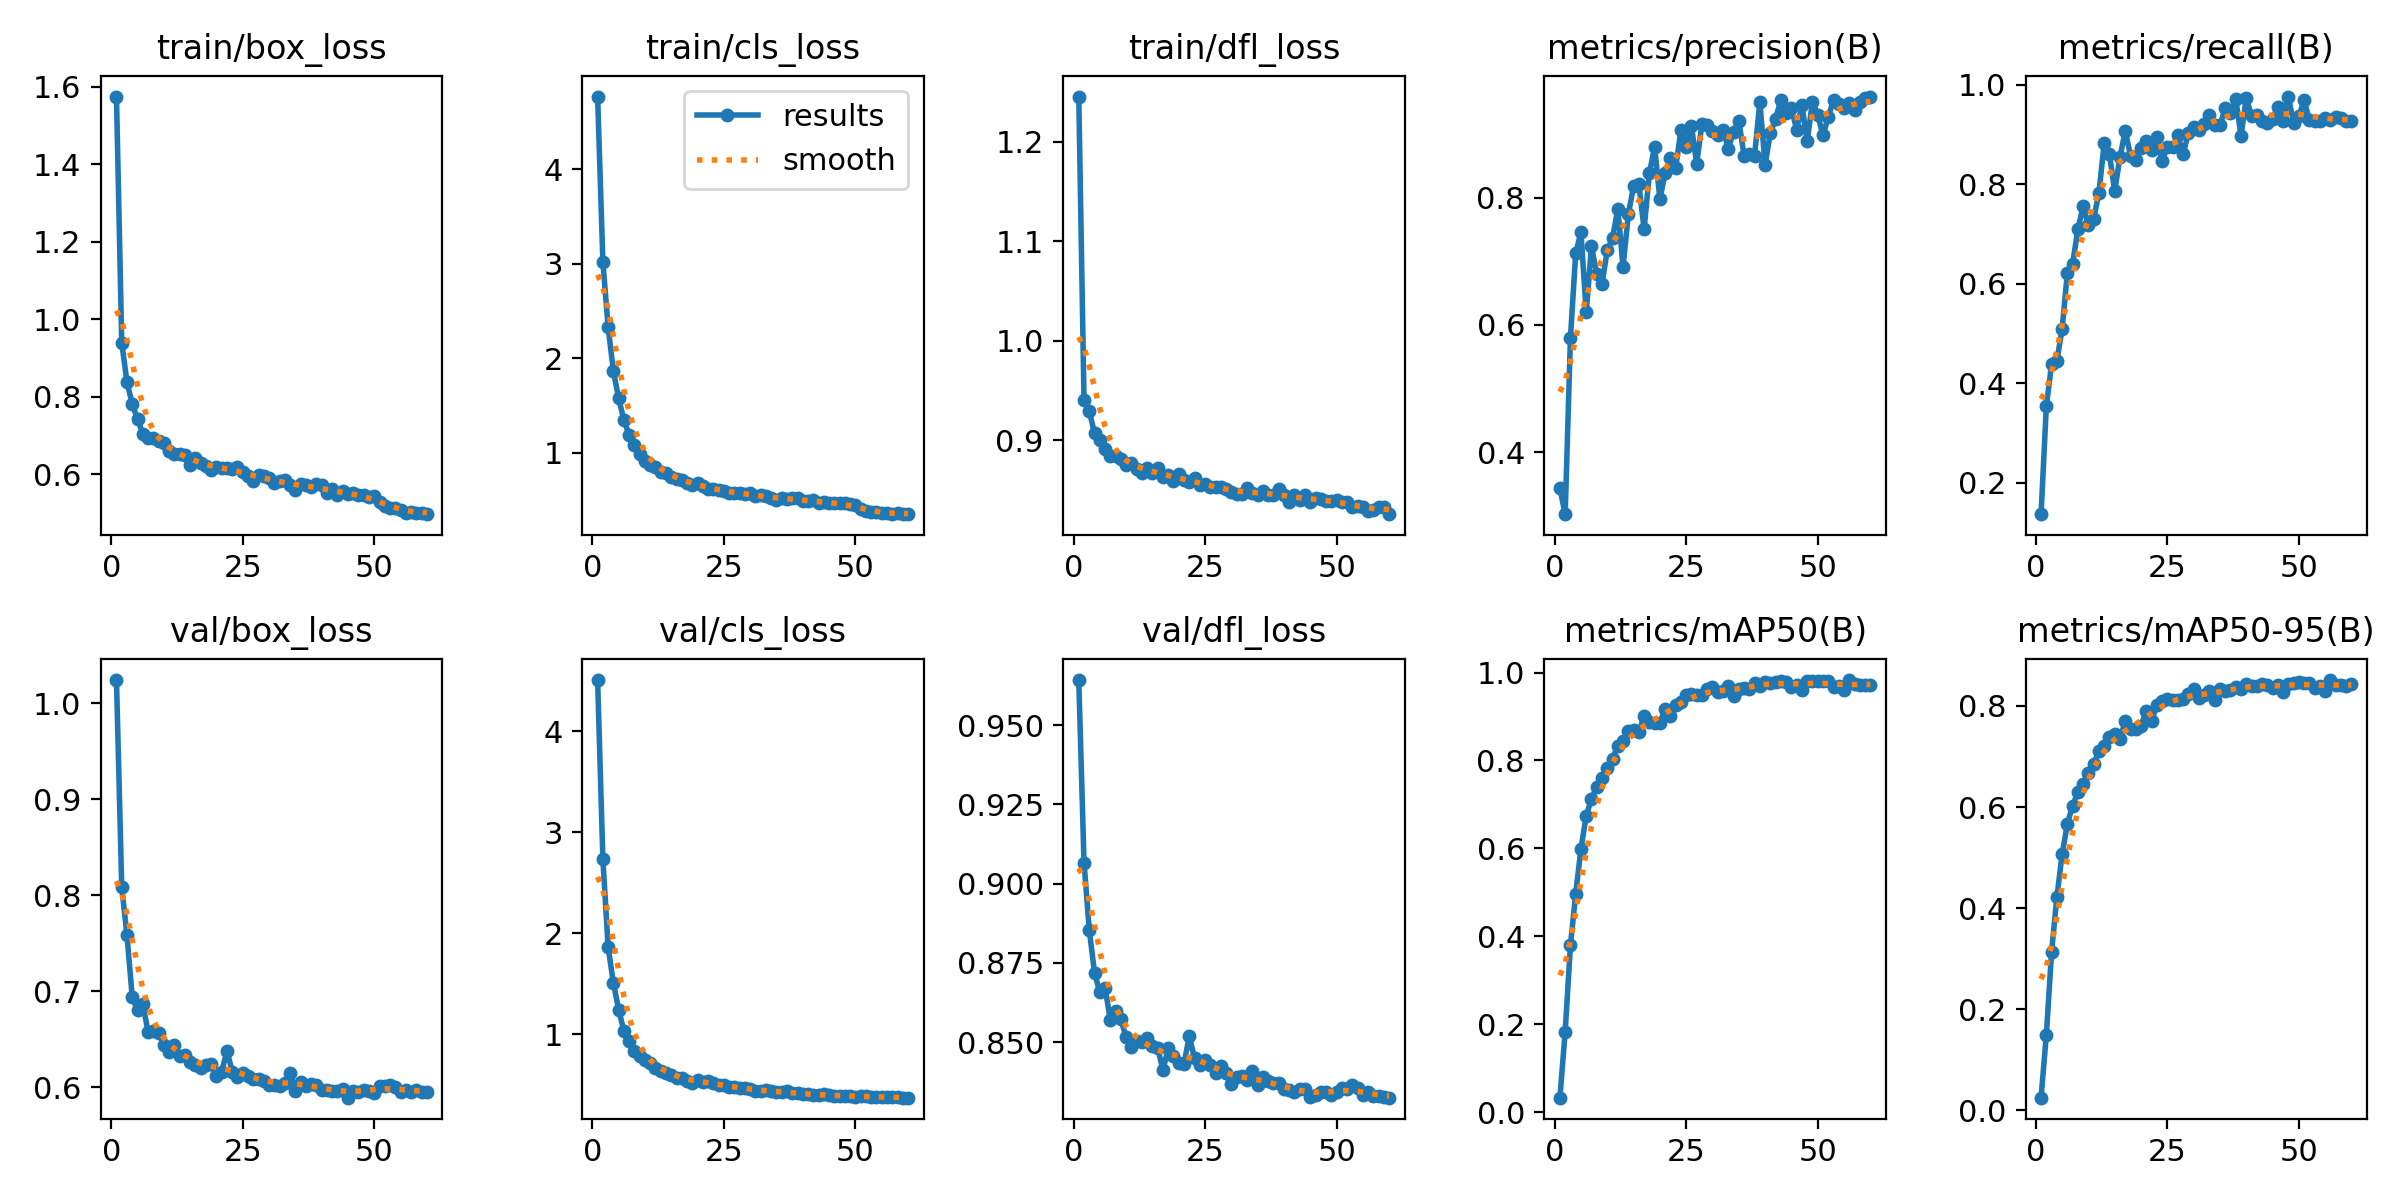

The table this chart was drawn from, first rows:
epoch, time, train/box_loss, train/cls_loss, train/dfl_loss, metrics/precision(B), metrics/recall(B), metrics/mAP50(B), metrics/mAP50-95(B), val/box_loss, val/cls_loss, val/dfl_loss, lr/pg0, lr/pg1, lr/pg2
1, 19.63, 1.575, 4.773, 1.246, 0.3429, 0.1371, 0.03276, 0.02493, 1.024, 4.505, 0.9642, 6.02652e-05, 6.02652e-05, 6.02652e-05
2, 36.18, 0.9401, 3.021, 0.94, 0.3023, 0.3536, 0.183, 0.1487, 0.809, 2.735, 0.9066, 0.0001199, 0.0001199, 0.0001199
3, 51.39, 0.8376, 2.329, 0.929, 0.5796, 0.4382, 0.3793, 0.3132, 0.7582, 1.862, 0.8853, 0.0001775, 0.0001775, 0.0001775
4, 66.56, 0.7822, 1.863, 0.9067, 0.7122, 0.4448, 0.497, 0.4212, 0.6939, 1.51, 0.8718, 0.0001758, 0.0001758, 0.0001758
5, 81.82, 0.7423, 1.574, 0.8999, 0.7455, 0.5091, 0.5992, 0.5062, 0.6803, 1.245, 0.8657, 0.0001728, 0.0001728, 0.0001728
6, 97.12, 0.705, 1.344, 0.8909, 0.6195, 0.6216, 0.6738, 0.5669, 0.6869, 1.032, 0.8672, 0.0001697, 0.0001697, 0.0001697
7, 112.9, 0.6948, 1.187, 0.8836, 0.7233, 0.6401, 0.7129, 0.603, 0.6581, 0.937, 0.8569, 0.0001667, 0.0001667, 0.0001667
8, 128.2, 0.6946, 1.076, 0.8836, 0.6797, 0.7096, 0.7391, 0.6289, 0.6583, 0.8407, 0.8598, 0.0001636, 0.0001636, 0.0001636
9, 143.5, 0.6859, 0.9876, 0.881, 0.6638, 0.7557, 0.7605, 0.6457, 0.6569, 0.7862, 0.8572, 0.0001606, 0.0001606, 0.0001606
10, 158.7, 0.6816, 0.9153, 0.8749, 0.7173, 0.7177, 0.7826, 0.6683, 0.6439, 0.7504, 0.8515, 0.0001575, 0.0001575, 0.0001575
11, 174, 0.66, 0.8706, 0.8772, 0.736, 0.7306, 0.8031, 0.6855, 0.6371, 0.7203, 0.8484, 0.0001545, 0.0001545, 0.0001545
12, 190.1, 0.6519, 0.8521, 0.8708, 0.7825, 0.783, 0.8335, 0.7109, 0.6444, 0.6643, 0.8502, 0.0001514, 0.0001514, 0.0001514
13, 205.3, 0.6511, 0.7931, 0.8669, 0.6911, 0.8821, 0.8453, 0.7217, 0.633, 0.6397, 0.8499, 0.0001484, 0.0001484, 0.0001484
14, 220.6, 0.6503, 0.7875, 0.8717, 0.7735, 0.8603, 0.8672, 0.7393, 0.6336, 0.6166, 0.8514, 0.0001453, 0.0001453, 0.0001453
15, 235.8, 0.6245, 0.7405, 0.8668, 0.8177, 0.7859, 0.8686, 0.7442, 0.6265, 0.6033, 0.8488, 0.0001423, 0.0001423, 0.0001423
16, 251.3, 0.6428, 0.721, 0.8714, 0.8219, 0.8549, 0.8638, 0.734, 0.6233, 0.5679, 0.8483, 0.0001392, 0.0001392, 0.0001392
17, 267.1, 0.629, 0.7059, 0.863, 0.7502, 0.9071, 0.9018, 0.7706, 0.6205, 0.5697, 0.841, 0.0001362, 0.0001362, 0.0001362
18, 282.4, 0.6206, 0.6746, 0.865, 0.838, 0.8571, 0.8872, 0.7544, 0.6237, 0.5411, 0.8482, 0.0001331, 0.0001331, 0.0001331
19, 297.8, 0.6114, 0.6611, 0.8586, 0.8799, 0.848, 0.8863, 0.7553, 0.624, 0.5231, 0.8457, 0.0001301, 0.0001301, 0.0001301
20, 313, 0.6185, 0.6758, 0.8657, 0.7974, 0.8731, 0.8858, 0.7609, 0.6117, 0.5467, 0.8435, 0.000127, 0.000127, 0.000127
21, 328.2, 0.6171, 0.6512, 0.86, 0.8383, 0.8863, 0.9172, 0.7895, 0.6162, 0.5276, 0.8432, 0.000124, 0.000124, 0.000124
22, 344.3, 0.6149, 0.6137, 0.8574, 0.8615, 0.868, 0.9009, 0.7702, 0.6381, 0.5353, 0.8518, 0.0001209, 0.0001209, 0.0001209
23, 359.7, 0.6133, 0.6195, 0.8618, 0.8469, 0.8946, 0.927, 0.8017, 0.6163, 0.5178, 0.845, 0.0001178, 0.0001178, 0.0001178
24, 375, 0.6185, 0.6053, 0.8552, 0.9056, 0.8464, 0.9339, 0.8091, 0.6107, 0.4985, 0.8429, 0.0001148, 0.0001148, 0.0001148
25, 390.4, 0.6051, 0.5898, 0.8557, 0.8797, 0.8751, 0.948, 0.814, 0.615, 0.4952, 0.8442, 0.0001117, 0.0001117, 0.0001117
26, 405.7, 0.5962, 0.5752, 0.8524, 0.9121, 0.8741, 0.9509, 0.8121, 0.6122, 0.4835, 0.8429, 0.0001087, 0.0001087, 0.0001087
27, 421.9, 0.5824, 0.5679, 0.8532, 0.8535, 0.8979, 0.9489, 0.8124, 0.6088, 0.4836, 0.8403, 0.0001056, 0.0001056, 0.0001056
28, 437.1, 0.5988, 0.5761, 0.8523, 0.9162, 0.8598, 0.9478, 0.8147, 0.6085, 0.4698, 0.8426, 0.0001026, 0.0001026, 0.0001026
29, 452.7, 0.595, 0.5596, 0.851, 0.9139, 0.9035, 0.9621, 0.8239, 0.6063, 0.4682, 0.8401, 9.953e-05, 9.953e-05, 9.953e-05
30, 468.2, 0.5914, 0.5701, 0.8481, 0.9044, 0.9149, 0.9673, 0.833, 0.603, 0.4553, 0.8368, 9.64775e-05, 9.64775e-05, 9.64775e-05
31, 484, 0.5764, 0.538, 0.8461, 0.898, 0.9091, 0.9561, 0.8164, 0.6026, 0.4431, 0.839, 9.3425e-05, 9.3425e-05, 9.3425e-05
32, 500.1, 0.582, 0.547, 0.8455, 0.9065, 0.9198, 0.958, 0.8211, 0.6019, 0.4389, 0.8393, 9.03725e-05, 9.03725e-05, 9.03725e-05
33, 515.5, 0.5845, 0.5397, 0.8515, 0.877, 0.9396, 0.9686, 0.8299, 0.6049, 0.4487, 0.8379, 8.732e-05, 8.732e-05, 8.732e-05
34, 531, 0.5717, 0.5174, 0.8466, 0.9036, 0.9179, 0.9463, 0.812, 0.6153, 0.4395, 0.8408, 8.42675e-05, 8.42675e-05, 8.42675e-05
35, 546.2, 0.5592, 0.5033, 0.845, 0.9206, 0.9178, 0.9627, 0.8329, 0.5965, 0.4287, 0.8366, 8.1215e-05, 8.1215e-05, 8.1215e-05
36, 561.7, 0.5756, 0.5144, 0.849, 0.866, 0.9523, 0.9655, 0.8286, 0.6053, 0.4335, 0.8391, 7.81625e-05, 7.81625e-05, 7.81625e-05
37, 577.2, 0.572, 0.5069, 0.8444, 0.868, 0.9432, 0.9634, 0.8306, 0.6016, 0.4382, 0.8376, 7.511e-05, 7.511e-05, 7.511e-05
38, 592.4, 0.5668, 0.5149, 0.8449, 0.8661, 0.9719, 0.9763, 0.8378, 0.6038, 0.4214, 0.8371, 7.20575e-05, 7.20575e-05, 7.20575e-05
39, 607.8, 0.5736, 0.5209, 0.8505, 0.9504, 0.8963, 0.9687, 0.8341, 0.6026, 0.4194, 0.8371, 6.9005e-05, 6.9005e-05, 6.9005e-05
40, 623, 0.5728, 0.4868, 0.845, 0.8518, 0.9735, 0.9774, 0.8428, 0.5969, 0.4086, 0.8353, 6.59525e-05, 6.59525e-05, 6.59525e-05
41, 638.7, 0.5513, 0.4847, 0.8375, 0.9014, 0.9375, 0.9766, 0.8391, 0.597, 0.4105, 0.8348, 6.29e-05, 6.29e-05, 6.29e-05
42, 654.3, 0.5609, 0.4945, 0.845, 0.9241, 0.9394, 0.978, 0.8403, 0.5962, 0.404, 0.8341, 5.98475e-05, 5.98475e-05, 5.98475e-05
43, 669.6, 0.5455, 0.4688, 0.8397, 0.9534, 0.9277, 0.9811, 0.8432, 0.5967, 0.3994, 0.8353, 5.6795e-05, 5.6795e-05, 5.6795e-05
44, 685.1, 0.5562, 0.4819, 0.8442, 0.9327, 0.9232, 0.9787, 0.8415, 0.5984, 0.4081, 0.8351, 5.37425e-05, 5.37425e-05, 5.37425e-05
45, 700.4, 0.5491, 0.4632, 0.8375, 0.9406, 0.9307, 0.9668, 0.8358, 0.5893, 0.4001, 0.8326, 5.069e-05, 5.069e-05, 5.069e-05
46, 715.8, 0.551, 0.4683, 0.8412, 0.9069, 0.9556, 0.9713, 0.8406, 0.596, 0.3946, 0.8333, 4.76375e-05, 4.76375e-05, 4.76375e-05
47, 731.9, 0.5475, 0.462, 0.8409, 0.9452, 0.9278, 0.9603, 0.828, 0.5952, 0.3934, 0.8343, 4.4585e-05, 4.4585e-05, 4.4585e-05
48, 747.1, 0.5469, 0.4614, 0.8382, 0.8882, 0.9759, 0.9817, 0.8442, 0.5976, 0.3897, 0.8341, 4.15325e-05, 4.15325e-05, 4.15325e-05
49, 762.8, 0.5424, 0.4563, 0.8387, 0.951, 0.923, 0.9801, 0.8464, 0.5967, 0.3881, 0.8333, 3.848e-05, 3.848e-05, 3.848e-05
50, 778.1, 0.5433, 0.45, 0.8394, 0.9299, 0.9365, 0.9808, 0.8475, 0.5944, 0.3854, 0.8344, 3.54275e-05, 3.54275e-05, 3.54275e-05
51, 795.6, 0.5292, 0.4029, 0.8377, 0.8977, 0.9692, 0.98, 0.8456, 0.6012, 0.3876, 0.8356, 3.2375e-05, 3.2375e-05, 3.2375e-05
52, 810.6, 0.5181, 0.3844, 0.8381, 0.9266, 0.9279, 0.9805, 0.8449, 0.6009, 0.3896, 0.8353, 2.93225e-05, 2.93225e-05, 2.93225e-05
53, 825.4, 0.5124, 0.3696, 0.8321, 0.9531, 0.9263, 0.9674, 0.8365, 0.602, 0.3846, 0.8364, 2.627e-05, 2.627e-05, 2.627e-05
54, 840.2, 0.5118, 0.3671, 0.8337, 0.9471, 0.9272, 0.9697, 0.8389, 0.6007, 0.3851, 0.8354, 2.32175e-05, 2.32175e-05, 2.32175e-05
55, 855.1, 0.5073, 0.3611, 0.8326, 0.9403, 0.9322, 0.9607, 0.8304, 0.5947, 0.3807, 0.8334, 2.0165e-05, 2.0165e-05, 2.0165e-05
56, 870, 0.5002, 0.3559, 0.8287, 0.9491, 0.9292, 0.9829, 0.8513, 0.5975, 0.3771, 0.8342, 1.71125e-05, 1.71125e-05, 1.71125e-05
57, 886.5, 0.5019, 0.3503, 0.8294, 0.9376, 0.9349, 0.9729, 0.8423, 0.5955, 0.3772, 0.8329, 1.406e-05, 1.406e-05, 1.406e-05
58, 901.3, 0.5009, 0.3555, 0.8329, 0.9495, 0.9318, 0.9726, 0.8413, 0.5969, 0.3762, 0.8331, 1.10075e-05, 1.10075e-05, 1.10075e-05
59, 916.3, 0.5011, 0.3479, 0.8328, 0.956, 0.9258, 0.9727, 0.8396, 0.5956, 0.3756, 0.8326, 7.955e-06, 7.955e-06, 7.955e-06
60, 931.2, 0.4969, 0.3525, 0.8254, 0.9588, 0.9277, 0.9722, 0.8426, 0.5949, 0.3744, 0.8325, 4.9025e-06, 4.9025e-06, 4.9025e-06
